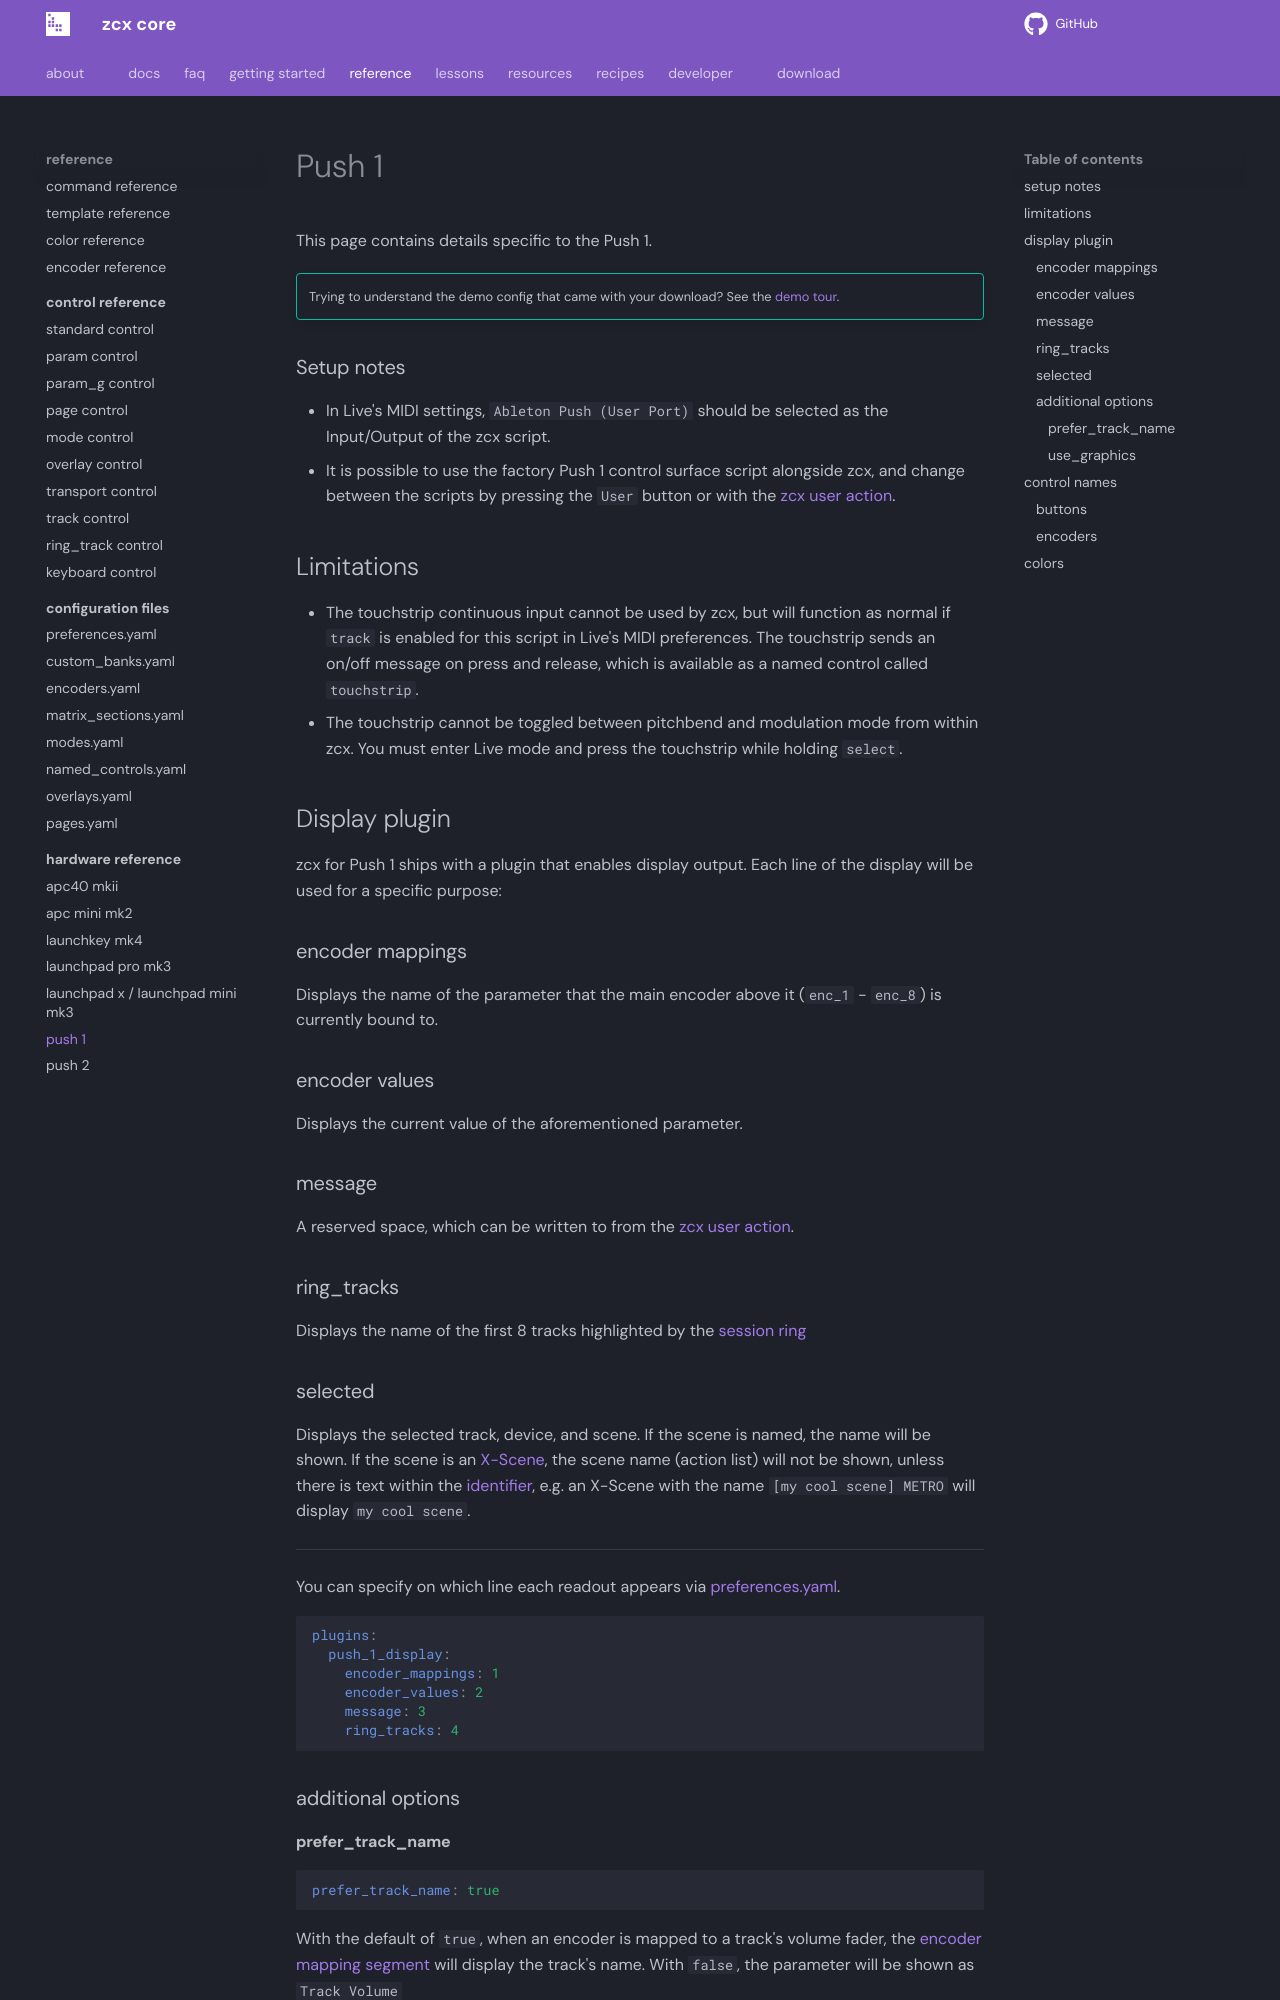

repository: odisfm/zcx-core · page: preview/reference/hardware/push-1/index.html · generator: mkdocs

## Limitations

- The touchstrip continuous input cannot be used by zcx, but will function as normal if `track` is enabled for this script in Live's MIDI preferences. The touchstrip sends an on/off message on press and release, which is available as a named control called `touchstrip`.
- The touchstrip cannot be toggled between pitchbend and modulation mode from within zcx. You must enter Live mode and press the touchstrip while holding `select`.

## Display plugin

zcx for Push 1 ships with a plugin that enables display output.
Each line of the display will be used for a specific purpose:

### encoder mappings

Displays the name of the parameter that the main encoder above it (`enc_1` - `enc_8`) is currently bound to.

### encoder values

Displays the current value of the aforementioned parameter.

### message

A reserved space, which can be written to from the [zcx user action](../../lessons/zcx-user-action.md#msg).

### ring_tracks

Displays the name of the first 8 tracks highlighted by the [session ring](../../lessons/session-ring.md)

### selected

Displays the selected track, device, and scene.
If the scene is named, the name will be shown.
If the scene is an [X-Scene](https://www.cxpman.com/manual/core-concepts/#x-scenes), the scene name (action list) will not be shown, unless there is text within the [identifier](https://www.cxpman.com/manual/core-concepts/#identifiers), e.g. an X-Scene with the name `[my cool scene] METRO` will display `my cool scene`.

---

You can specify on which line each readout appears via [preferences.yaml](../file/preferences.md#plugins).

```yaml
plugins:
  push_1_display:
    encoder_mappings: 1
    encoder_values: 2
    message: 3
    ring_tracks: 4
```

### additional options

#### prefer_track_name

```yaml
prefer_track_name: true
```

With the default of `true`, when an encoder is mapped to a track's volume fader, the [encoder mapping segment](#encoder-mappings) will display the track's name.
With `false`, the parameter will be shown as `Track Volume`

#### use_graphics

```yaml
use_graphics: true
```

With the default of `true`, certain mapped parameters will show a graphical representation of the parameter's value.
With `false`, you will see the normal textual representation.

## control names
